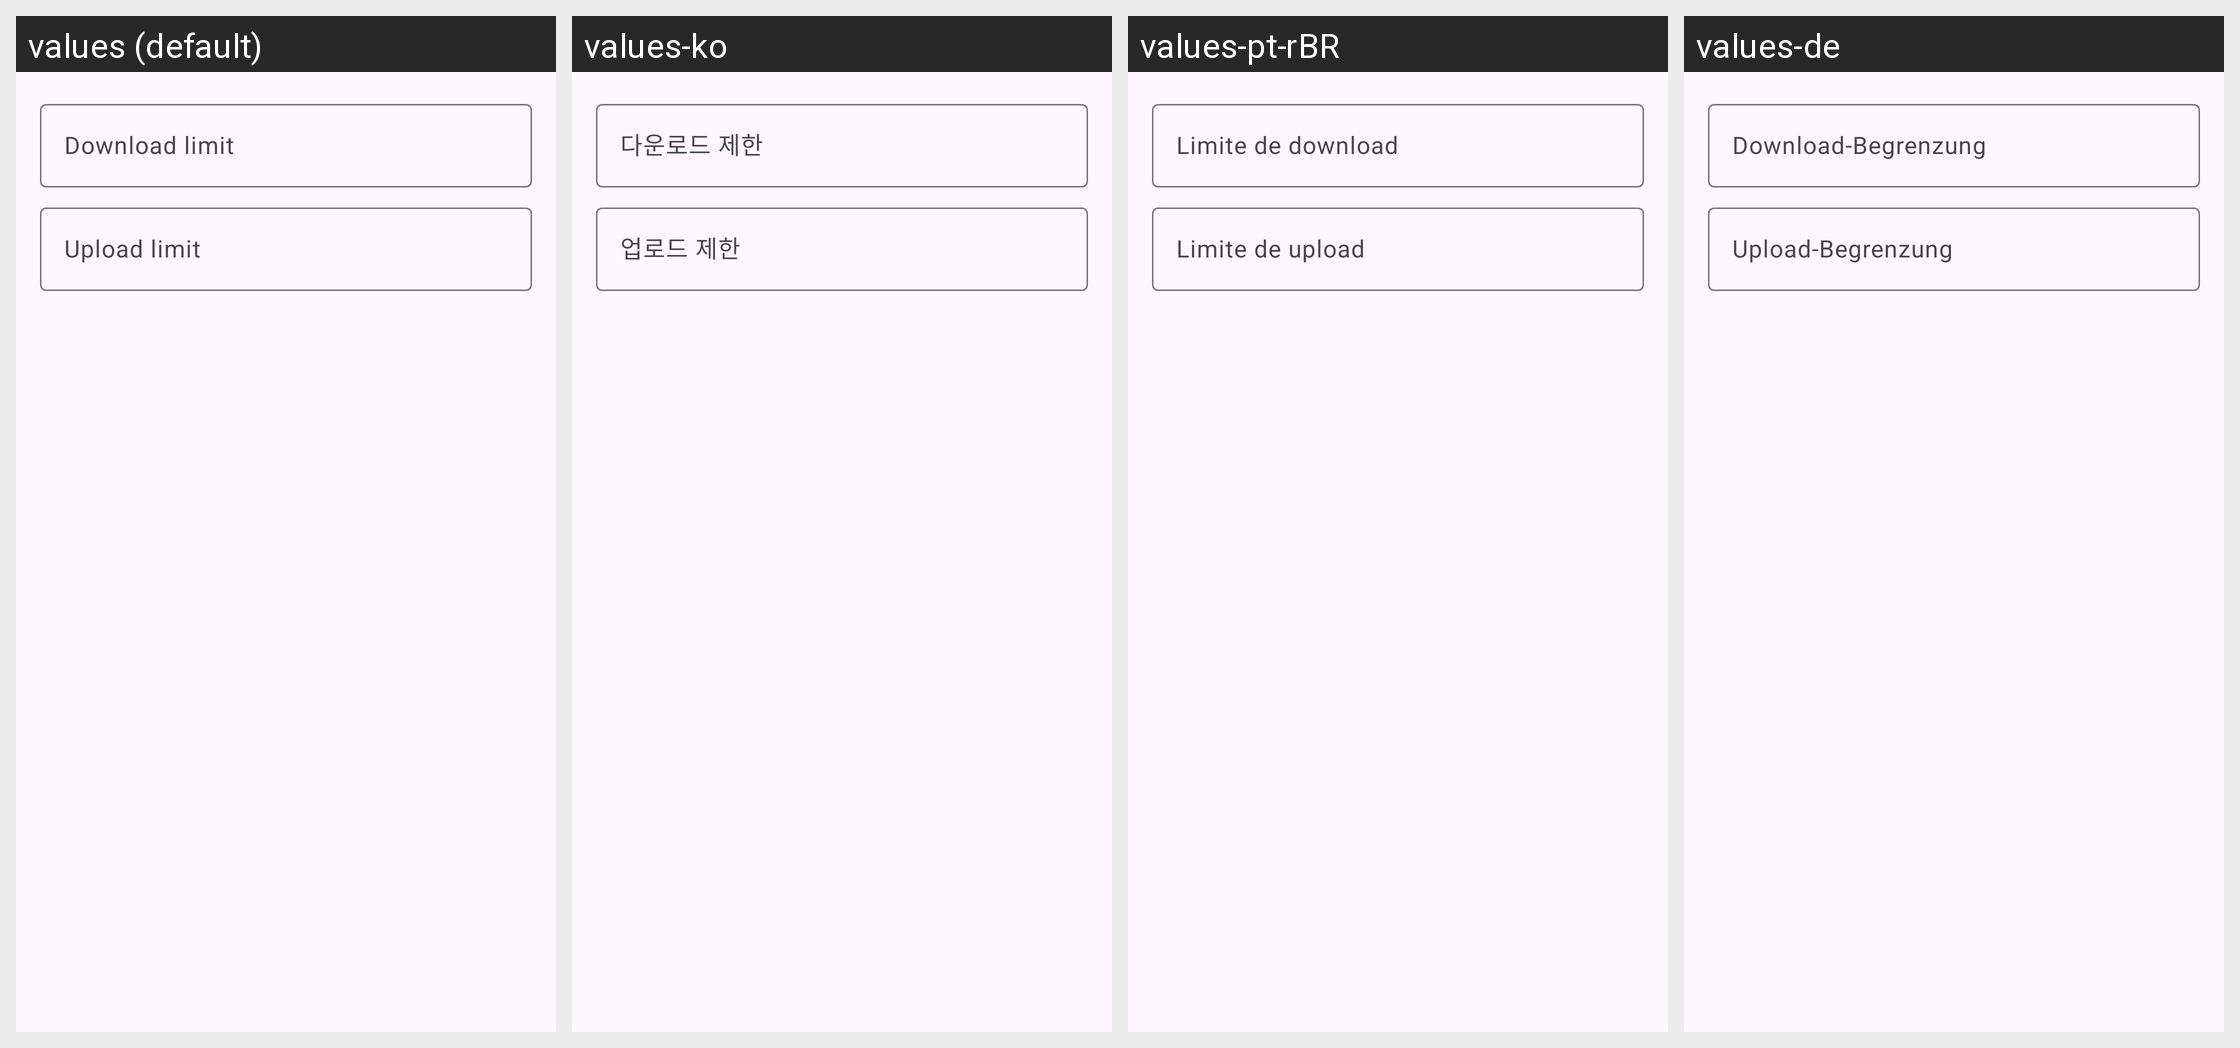

The Android screen above is rendered under several locales of the same app. Produce the string resources it draws, with the default and per-locale values.
Android screen res/layout/dialog_speed_limits.xml rendered under 4 locales, left to right: values (default), values-ko, values-pt-rBR, values-de. Device: Nexus 5 (rendered at 1080×1920; each locale shown at half size, 540×960, under a caption strip naming it); theme AppTheme.
Other locales in the repository, not shown: values-es, values-fr, values-it, values-ja, values-ru, values-tr, values-vi, values-zh-rCN, values-zh-rTW.
Strings drawn on this screen, with the default value and each locale's value (text and hints the layout hard-codes, and strings that could not be matched under every locale, appear in the picture but are not listed):

download_limit_hint
  values: Download limit
  values-ko: 다운로드 제한
  values-pt-rBR: Limite de download
  values-de: Download-Begrenzung

upload_limit_hint
  values: Upload limit
  values-ko: 업로드 제한
  values-pt-rBR: Limite de upload
  values-de: Upload-Begrenzung
